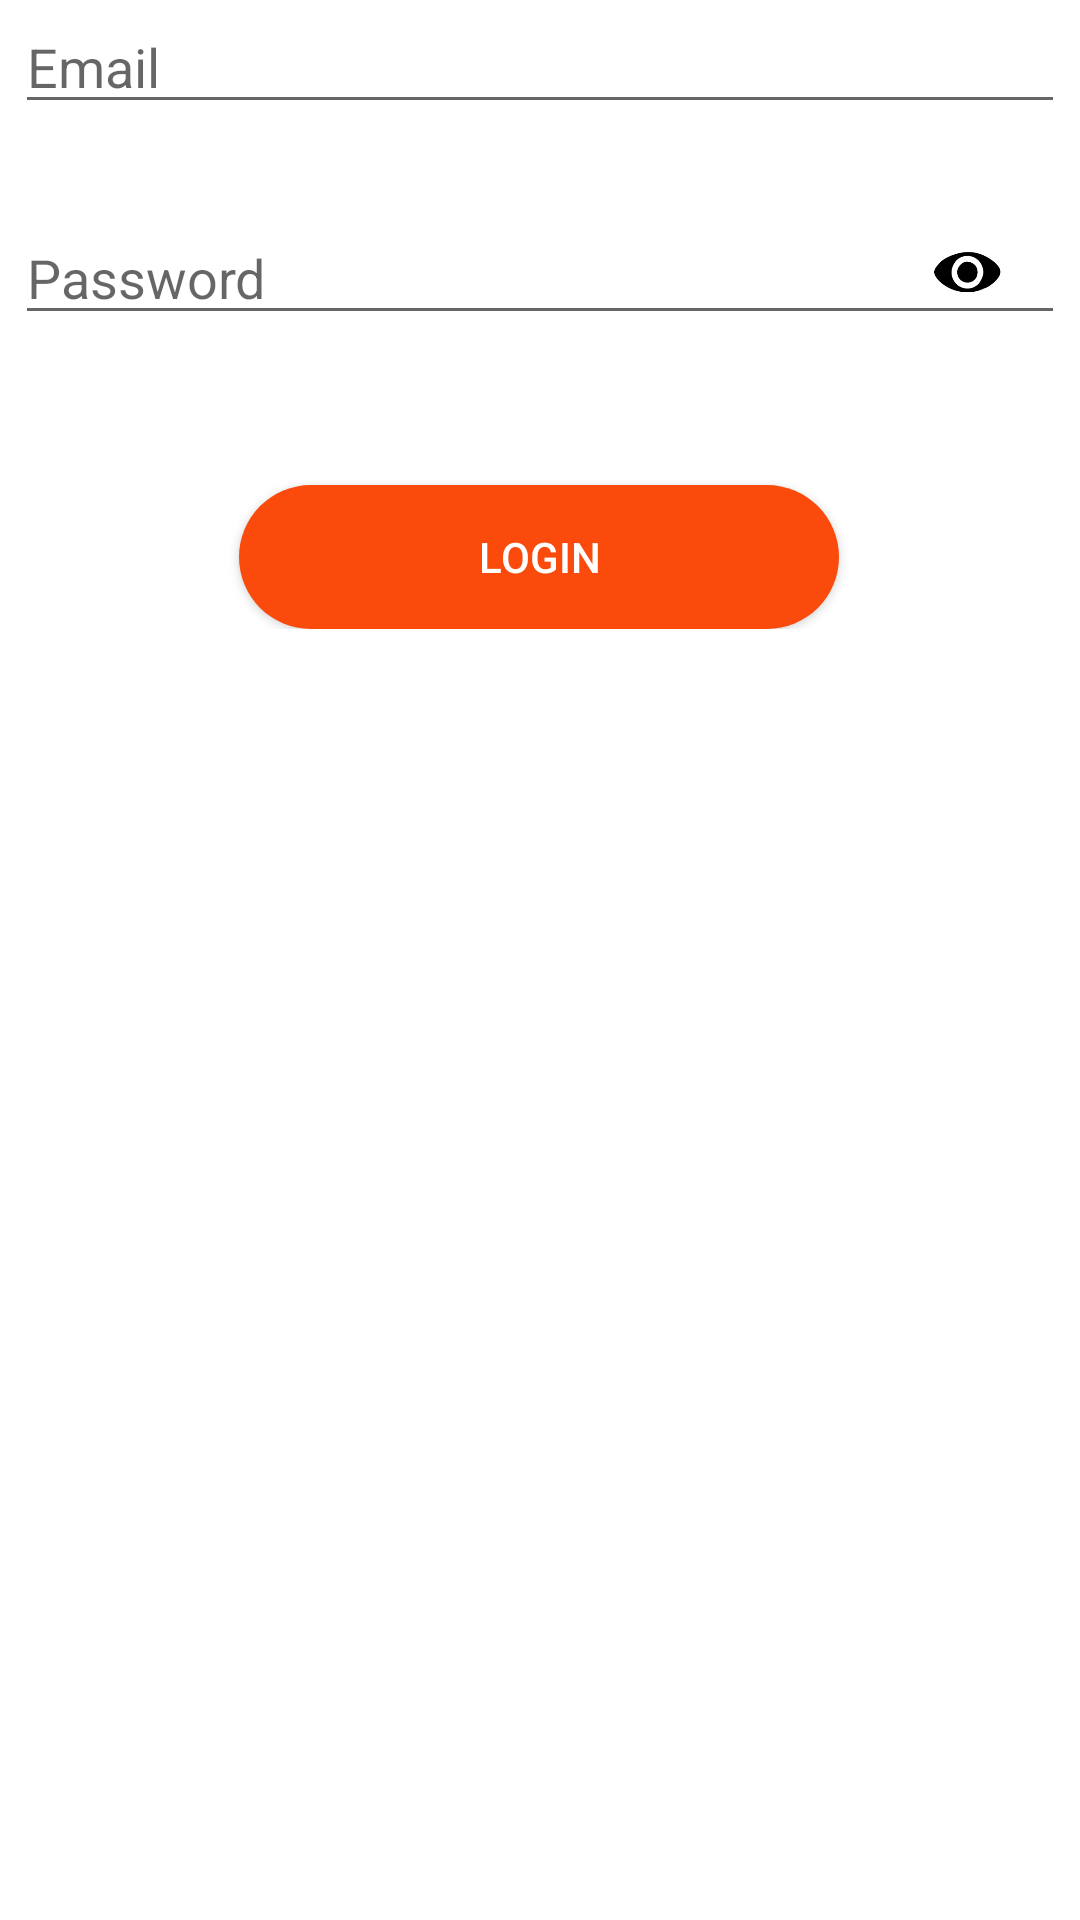

Android layout source for this screen:
<!-- AndroidManifest.xml: application theme Theme.FoodOrdring -->
<!-- res/layout/fragment_login.xml -->
<RelativeLayout xmlns:android="http://schemas.android.com/apk/res/android"
    xmlns:app="http://schemas.android.com/apk/res-auto"
    xmlns:tools="http://schemas.android.com/tools"
    android:id="@+id/scene_container1"
    android:layout_width="match_parent"
    android:layout_height="match_parent">
    <androidx.constraintlayout.widget.ConstraintLayout
        android:layout_width="match_parent"
        android:layout_height="wrap_content"
        >
        <LinearLayout
            android:id="@+id/linearLayout"
            android:layout_width="350dp"
            android:layout_height="wrap_content"
            android:layout_marginTop="100dp"
            android:orientation="vertical"
            app:layout_constraintEnd_toEndOf="parent"
            app:layout_constraintStart_toStartOf="parent"
            tools:ignore="MissingConstraints">

            <EditText
                android:id="@+id/EmailInputlogin"
                android:layout_width="match_parent"
                android:layout_height="wrap_content"
                android:hint="Email" />

            <androidx.constraintlayout.widget.ConstraintLayout
                android:layout_width="match_parent"
                android:layout_height="wrap_content"
                android:layout_marginTop="29dp">

                <EditText
                    android:id="@+id/input_password_login"
                    android:layout_width="match_parent"
                    android:layout_height="wrap_content"
                    android:hint="Password"
                    android:inputType="textPassword"
                    app:layout_constraintBottom_toBottomOf="parent"
                    app:layout_constraintTop_toTopOf="parent" />

                <androidx.appcompat.widget.AppCompatButton
                    android:id="@+id/showHideBtn"
                    android:layout_width="25dp"
                    android:layout_height="25dp"
                    android:layout_marginRight="20dp"
                    android:background="@drawable/show_pwd"
                    app:layout_constraintBottom_toBottomOf="@+id/input_password_login"
                    app:layout_constraintEnd_toEndOf="@+id/input_password_login"
                    app:layout_constraintTop_toTopOf="@+id/input_password_login"
                    android:text="show"
                    android:textSize="0dp"

                    />

            </androidx.constraintlayout.widget.ConstraintLayout>

        </LinearLayout>

        <androidx.appcompat.widget.AppCompatButton
            android:id="@+id/login_btn"
            app:layout_constraintEnd_toEndOf="parent"
            app:layout_constraintHorizontal_bias="0.497"
            app:layout_constraintStart_toStartOf="parent"
            app:layout_constraintTop_toBottomOf="@+id/linearLayout"
            android:layout_width="200dp"
            android:layout_height="wrap_content"
            android:layout_marginTop="50dp"
            android:background="@drawable/primary_btn"
            android:text="Login"
            android:textColor="@color/white" />
    </androidx.constraintlayout.widget.ConstraintLayout>

</RelativeLayout>
<!-- resources referenced by this layout -->
<resources>
  <color name="white">#FFFFFFFF</color>
  <!-- drawable primary_btn (drawable) -->
  <?xml version="1.0" encoding="utf-8"?>
  <shape xmlns:android="http://schemas.android.com/apk/res/android" android:tint="@color/primary"  android:shape="rectangle">
      <solid android:color="@color/white" />
      <corners android:radius="40dp" />
  </shape>
  <!-- drawable show_pwd: png bitmap (drawable-xxhdpi, 2427 bytes) -->
  <style name="Theme.FoodOrdring" parent="Theme.MaterialComponents.DayNight.DarkActionBar">
          
          <item name="colorPrimary">@color/purple_500</item>
          <item name="colorPrimaryVariant">@color/purple_700</item>
          <item name="colorOnPrimary">@color/white</item>
          
          <item name="colorSecondary">@color/teal_200</item>
          <item name="colorSecondaryVariant">@color/teal_700</item>
          <item name="colorOnSecondary">@color/black</item>
          
          <item name="android:statusBarColor">?attr/colorPrimaryVariant</item>
          
      </style>
  <color name="primary">#FA4A0C</color>
  <color name="purple_500">#FF6200EE</color>
  <color name="purple_700">#FF3700B3</color>
  <color name="teal_200">#FF03DAC5</color>
  <color name="teal_700">#FF018786</color>
  <color name="black">#FF000000</color>
</resources>
